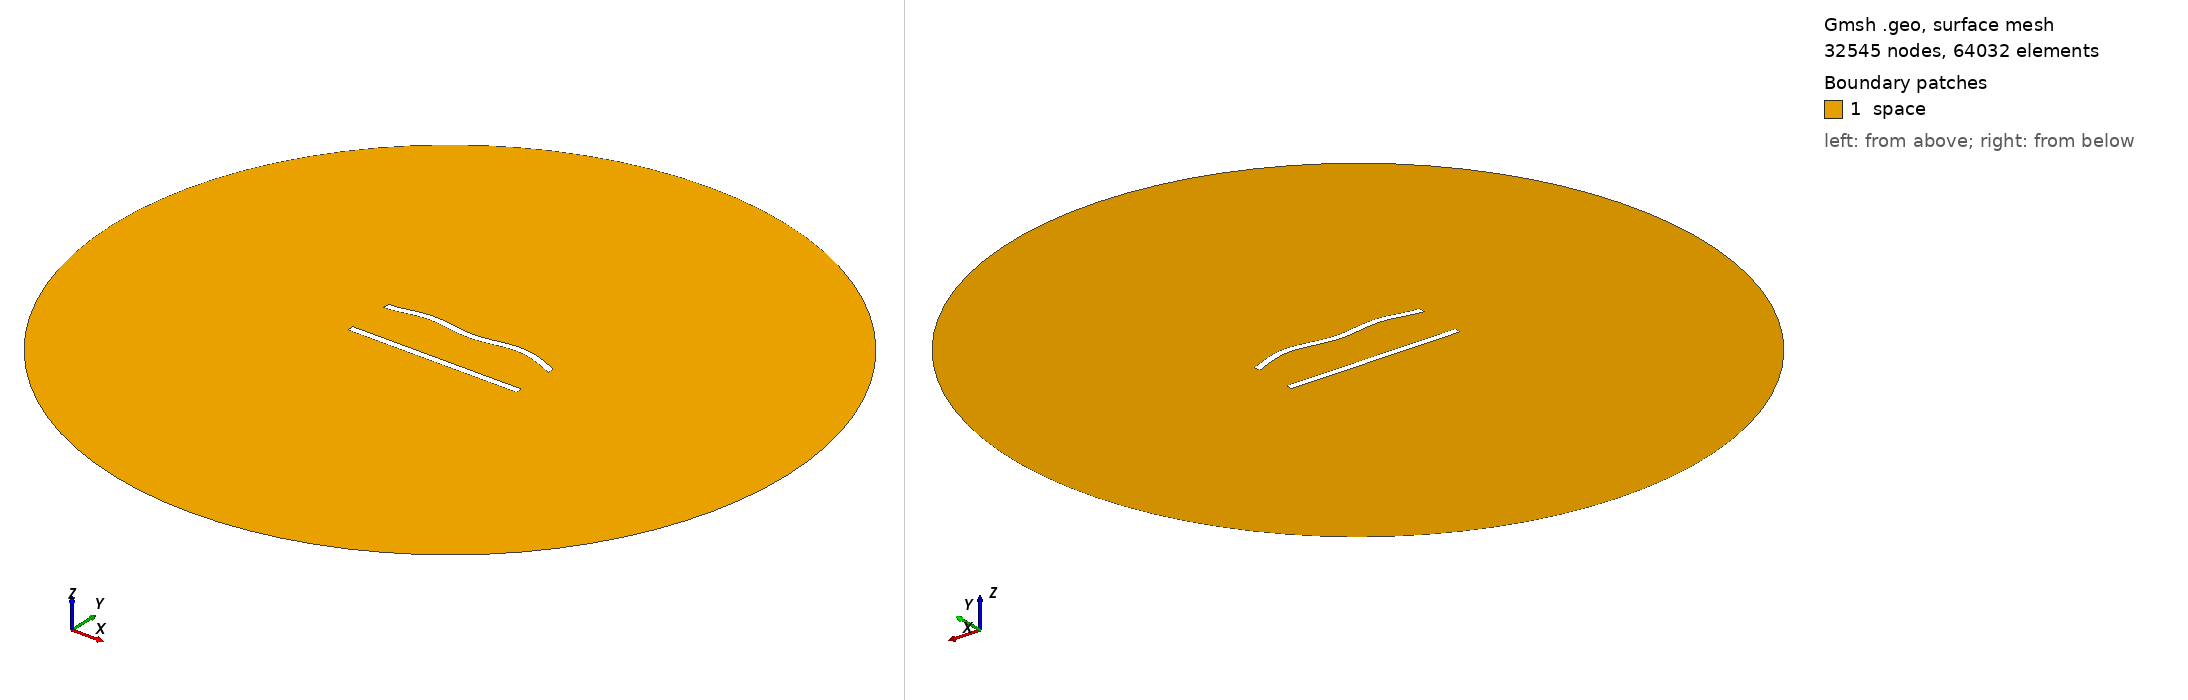

Gmsh geometry script, surface-meshed: 32545 nodes, 64032 surface elements. Boundary patches (legend numbers): 1 space. Left view from above one corner, right view from below the opposite corner. Legend entries are the model's physical surfaces. The drawing asked Gmsh for element sizes between 1% and 20% of the model's largest extent; the script's own settings can give other sizes.

=== 321.geo (drawn) ===
//---------------------------------------
// Geometry kernel
//---------------------------------------

SetFactory("OpenCASCADE");



//---------------------------------------
// Parameters of the geometry
//---------------------------------------

// Overetch of the upper plate
overetch = 0.0;

// Distance between the plates
distance = 27.5;

// Discretization over the x axis (for the deformation)
nx = 50; 

// Length of the plate
L = 100 - overetch; 

// Number of modes
n = 4; 

// 1st mode coefficient
coeff(1) = 1.5;
beta(1) = 0.596864 * 3.1415926535 / L;

// 2nd mode coefficient
coeff(2) = 1.5;
beta(2) = 1.49418 * 3.1415926535 / L;

// 3rd mode coefficient
coeff(3) = 0.0;
beta(3) = 2.50025 * 3.1415926535 / L;

// 4th mode coefficient
coeff(4) = 1.5;
beta(4) = 3.49999 * 3.1415926535 / L;



//---------------------------------------
// Upper plate (deformed rectangle)
//---------------------------------------

// Coordiantes of the upper plate
xmin = -50;
xmax = 50 - overetch;

// Height of the upper plate
yheight = 4 - 2 * overetch;

// Indexes of the points
UpperID[] = {};
LowerID[] = {};
LeftID[] = {};
RightID[] = {};

// Point index
p = 1;

// Horizontal edges
For i In {1:nx}
    x = xmin + (i-1)*(xmax - xmin)/(nx-1);

    y_bottom = distance / 2 + overetch;
    For j In {1:n}
        C = (Cosh(beta(j)*L) + Cos(beta(j)*L)) / (Sinh(beta(j)*L) + Sin(beta(j)*L));
        y_bottom  = y_bottom + coeff(j) * (Cosh(beta(j)*(x+50)) - Cos(beta(j)*(x+50)) - C * (Sinh(beta(j)*(x+50)) - Sin(beta(j)*(x+50))));
    EndFor

    y_top = y_bottom + yheight;

    Point(p) = {x, y_top, 0, 1.0};
    UpperID[i] = p;
    p = p + 1;

    Point(p) = {x, y_bottom, 0, 1.0};
    LowerID[i] = p;
    p = p + 1;
EndFor

// Create point lists
UpperPts[] = {}; LowerPts[] = {};
For i In {1:nx}
  UpperPts[] += {UpperID[i]};
  LowerPts[] += {LowerID[i]};
EndFor

// Build splines
Spline(1) = {UpperPts[]};
Spline(2) = {LowerPts[]};
Line(3) = {LowerPts[nx-1], UpperPts[nx-1]};
Line(4) = {LowerPts[0], UpperPts[0]};

// Build the plane surface
Curve Loop(1) = {2, 3, -1, -4};
Plane Surface(1) = {1};



//---------------------------------------
// Lower plate (rectangle)
//---------------------------------------

// Vertices
Point(1001) = {-50, -distance/2, 0, 1.0};
Point(1002) = { 50, -distance/2, 0, 1.0};
Point(1003) = { 50,  -distance/2 + 4, 0, 1.0};
Point(1004) = {-50,  -distance/2 + 4, 0, 1.0};

// Edges
Line(5) = {1001, 1002};
Line(6) = {1002, 1003};
Line(7) = {1003, 1004};
Line(8) = {1004, 1001};

// Plane surface
Line Loop(2) = {5, 6, 7, 8};
Plane Surface(2) = {2}; 



//---------------------------------------
// Outer (fictious) boundary
//---------------------------------------

// Points
Point(1005) = {0, 0, 0};       // Center
Point(1006) = {200, 0, 0};     // Start point
Point(1007) = {0, 200, 0};     // 90 degrees
Point(1008) = {-200, 0, 0};    // 180 degrees
Point(1009) = {0, -200, 0};    // 270 degrees

// Circle arcs (each needs start, center, end)
Circle(9) = {1006, 1005, 1007};
Circle(10) = {1007, 1005, 1008};
Circle(11) = {1008, 1005, 1009};
Circle(12) = {1009, 1005, 1006};

// Plane surface for the entire domain
Curve Loop(3) = {9, 10, 11, 12};
Surface(3) = {3};

// Subtract the plates from the whole domain to obtain the actual domain where we want to solve the equations
BooleanDifference{ Surface{3}; Delete; }{ Surface{1}; Surface{2}; Delete; }




//---------------------------------------
// Transfinite Lines/Curves
//---------------------------------------

// Set the number of points on the boundaries
r = 6;
d = 0.15;

// Plates
Transfinite Curve {1} = 50*r/4 Using Progression 1;
Transfinite Line {2} = 50*r Using Progression 1;
Transfinite Curve {3, 4} = 2*r Using Progression 1+d;
Transfinite Line {5} = 50*r/4 Using Progression 1;
Transfinite Line {7} = 50*r Using Progression 1;
Transfinite Line {6} = 2*r Using Progression 1-d;
Transfinite Line {8} = 2*r Using Progression 1+d;

// Outer boundary
Transfinite Line {9, 10, 11, 12} = 20 Using Progression 1;



//---------------------------------------
// Physical groups
//---------------------------------------                

// Physical curves (boundaries)
Physical Line("force_segment", 10) = {2};
Physical Line("upper_plate", 11) = {1, 3, 4};
Physical Line("lower_plate", 12) = {5, 6, 7, 8};
Physical Line("boundary", 20) = {9, 10, 11, 12};

// Physical Surfaces
Physical Surface("space", 30) = {3};



//---------------------------------------
// 6. Generate the Mesh
//---------------------------------------

// 2D mesh generation
Mesh 2;
